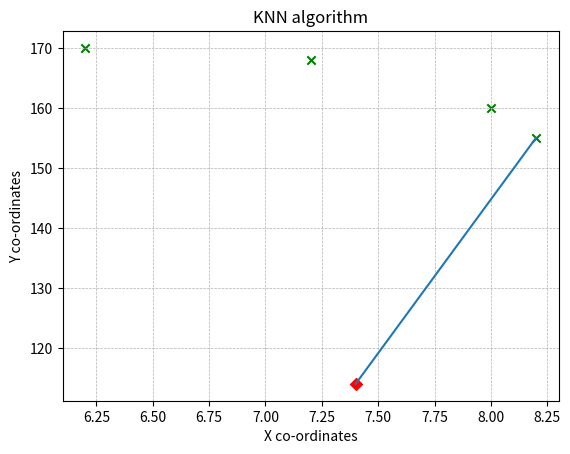

The matplotlib source for this figure:
import numpy as np
import matplotlib.pyplot as plt

def knn(dataset,target):
    coordinates = []
    X = []
    Y = []
    distance = []

    for rows in dataset:
        coordinates.append(rows[:2])
        X.append(rows[0])
        Y.append(rows[1])

    coordinates = np.array(coordinates)
    
    for coords in coordinates:
        distance.append(np.sqrt(((target[0] - coords[0]) ** 2) + ((target[1] - coords[1]) ** 2)))

    plt.title("KNN algorithm")
    plt.xlabel("X co-ordinates")
    plt.ylabel("Y co-ordinates")
    plt.scatter(X,Y,c='green',marker='x')
    plt.scatter(target[0],target[1],marker='D',c='red')
    plt.grid(True,which='both', linestyle='--', linewidth=0.5)

    # Draw lines between 'target' to all data points
    # for x, y in zip(X, Y):
    #     plt.plot([x,target[0]],[y,target[1]])

    # Draw line between target point to nearest point
    plt.plot([X[distance.index(min(distance))],target[0]],[Y[distance.index(min(distance))],target[1]])

    plt.show()

dataset = [
    [8.0,160,'A'],
    [6.2,170,'A'],
    [7.2,168,'B'],
    [8.2,155,'B']
]
testset = np.array([7.4,114])

knn(dataset,testset)